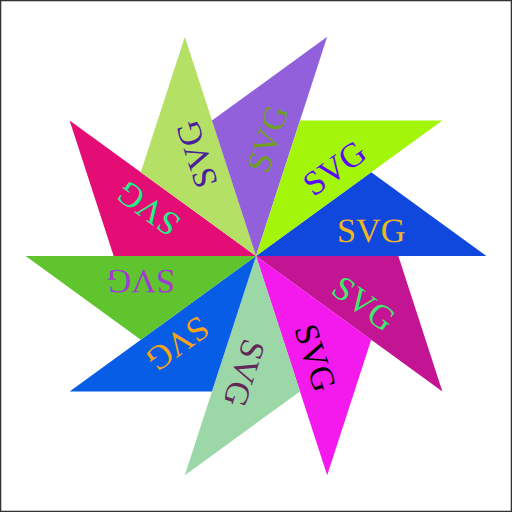
t = 0.00 s
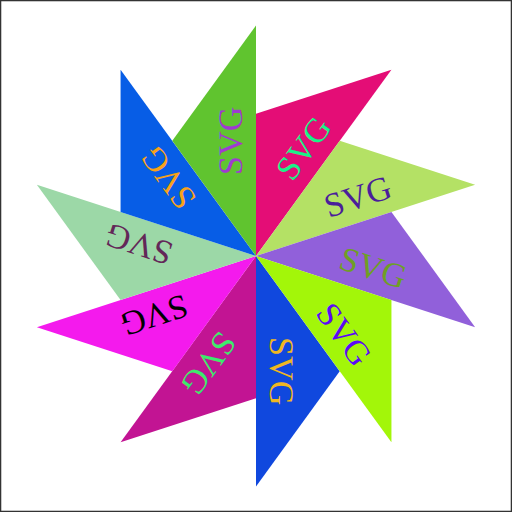
t = 2.00 s
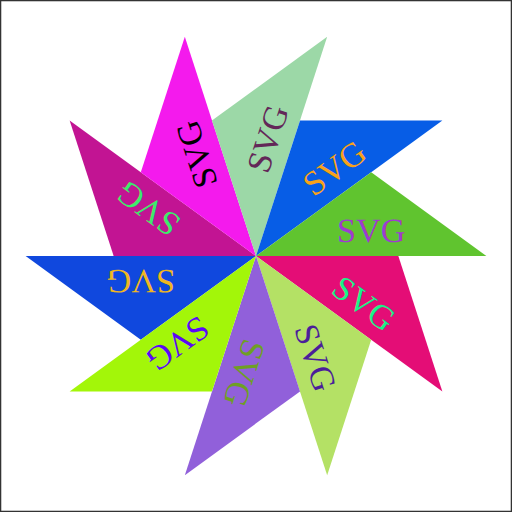
t = 4.00 s
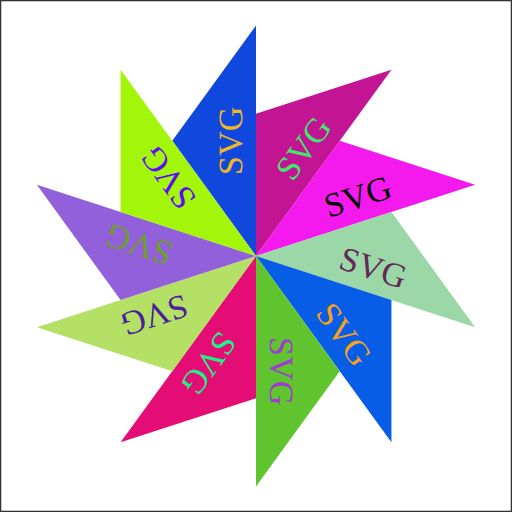
t = 6.00 s

The animated SVG that drew these frames (rendered in a browser with its animation timeline set to each time). Animation: 1 SMIL element (animateTransform=1); one cycle of 8.00 s, repeats indefinitely.

<?xml version='1.0' encoding='UTF-8' standalone='no'?>
<svg xmlns="http://www.w3.org/2000/svg" xmlns:xlink="http://www.w3.org/1999/xlink" version="1.1" width="100%" viewBox="0 0 200 200">
  <rect x="0" y="0" width="200" height="200" fill="none" stroke="black" stroke-width="1" id="border" opacity="0.8"/>
  <g opacity="1.0">
    <polygon points="100.0,100.0 190.0,100.0 145.0,67.3 " stroke="None" stroke-width="0.5" fill="#1048DE"/>
    <text x="145.0" y="90.19" fill="#efb721" white-space="pre" font-family="Consolas" font-size="smaller" font-style="normal" font-variant="normal" transform="rotate(0.0,100,100)" text-anchor="middle" dominant-baseline="central">SVG</text>
    <polygon points="100.0,100.0 172.8,152.9 155.6,100.0 " stroke="None" stroke-width="0.5" fill="#C21493"/>
    <text x="145.0" y="90.19" fill="#3deb6c" white-space="pre" font-family="Consolas" font-size="smaller" font-style="normal" font-variant="normal" transform="rotate(36.0,100,100)" text-anchor="middle" dominant-baseline="central">SVG</text>
    <polygon points="100.0,100.0 127.8,185.6 145.0,132.7 " stroke="None" stroke-width="0.5" fill="#F41AED"/>
    <text x="145.0" y="90.19" fill="#be512" white-space="pre" font-family="Consolas" font-size="smaller" font-style="normal" font-variant="normal" transform="rotate(72.0,100,100)" text-anchor="middle" dominant-baseline="central">SVG</text>
    <polygon points="100.0,100.0 72.2,185.6 117.2,152.9 " stroke="None" stroke-width="0.5" fill="#9CD8A7"/>
    <text x="145.0" y="90.19" fill="#632758" white-space="pre" font-family="Consolas" font-size="smaller" font-style="normal" font-variant="normal" transform="rotate(108.0,100,100)" text-anchor="middle" dominant-baseline="central">SVG</text>
    <polygon points="100.0,100.0 27.2,152.9 82.8,152.9 " stroke="None" stroke-width="0.5" fill="#075DE6"/>
    <text x="145.0" y="90.19" fill="#f8a219" white-space="pre" font-family="Consolas" font-size="smaller" font-style="normal" font-variant="normal" transform="rotate(144.0,100,100)" text-anchor="middle" dominant-baseline="central">SVG</text>
    <polygon points="100.0,100.0 10.0,100.0 55.0,132.7 " stroke="None" stroke-width="0.5" fill="#60C42F"/>
    <text x="145.0" y="90.19" fill="#9f3bd0" white-space="pre" font-family="Consolas" font-size="smaller" font-style="normal" font-variant="normal" transform="rotate(180.0,100,100)" text-anchor="middle" dominant-baseline="central">SVG</text>
    <polygon points="100.0,100.0 27.2,47.1 44.4,100.0 " stroke="None" stroke-width="0.5" fill="#E40D76"/>
    <text x="145.0" y="90.19" fill="#1bf289" white-space="pre" font-family="Consolas" font-size="smaller" font-style="normal" font-variant="normal" transform="rotate(216.0,100,100)" text-anchor="middle" dominant-baseline="central">SVG</text>
    <polygon points="100.0,100.0 72.2,14.4 55.0,67.3 " stroke="None" stroke-width="0.5" fill="#B4E165"/>
    <text x="145.0" y="90.19" fill="#4b1e9a" white-space="pre" font-family="Consolas" font-size="smaller" font-style="normal" font-variant="normal" transform="rotate(252.0,100,100)" text-anchor="middle" dominant-baseline="central">SVG</text>
    <polygon points="100.0,100.0 127.8,14.4 82.8,47.1 " stroke="None" stroke-width="0.5" fill="#9160DA"/>
    <text x="145.0" y="90.19" fill="#6e9f25" white-space="pre" font-family="Consolas" font-size="smaller" font-style="normal" font-variant="normal" transform="rotate(288.0,100,100)" text-anchor="middle" dominant-baseline="central">SVG</text>
    <polygon points="100.0,100.0 172.8,47.1 117.2,47.1 " stroke="None" stroke-width="0.5" fill="#A3F609"/>
    <text x="145.0" y="90.19" fill="#5c09f6" white-space="pre" font-family="Consolas" font-size="smaller" font-style="normal" font-variant="normal" transform="rotate(324.0,100,100)" text-anchor="middle" dominant-baseline="central">SVG</text>
    <animateTransform attributeName="transform" attributeType="xml" type="rotate" from="0 100 100" to="360 100 100" dur="8s" repeatCount="indefinite"/>
  </g>
</svg>
